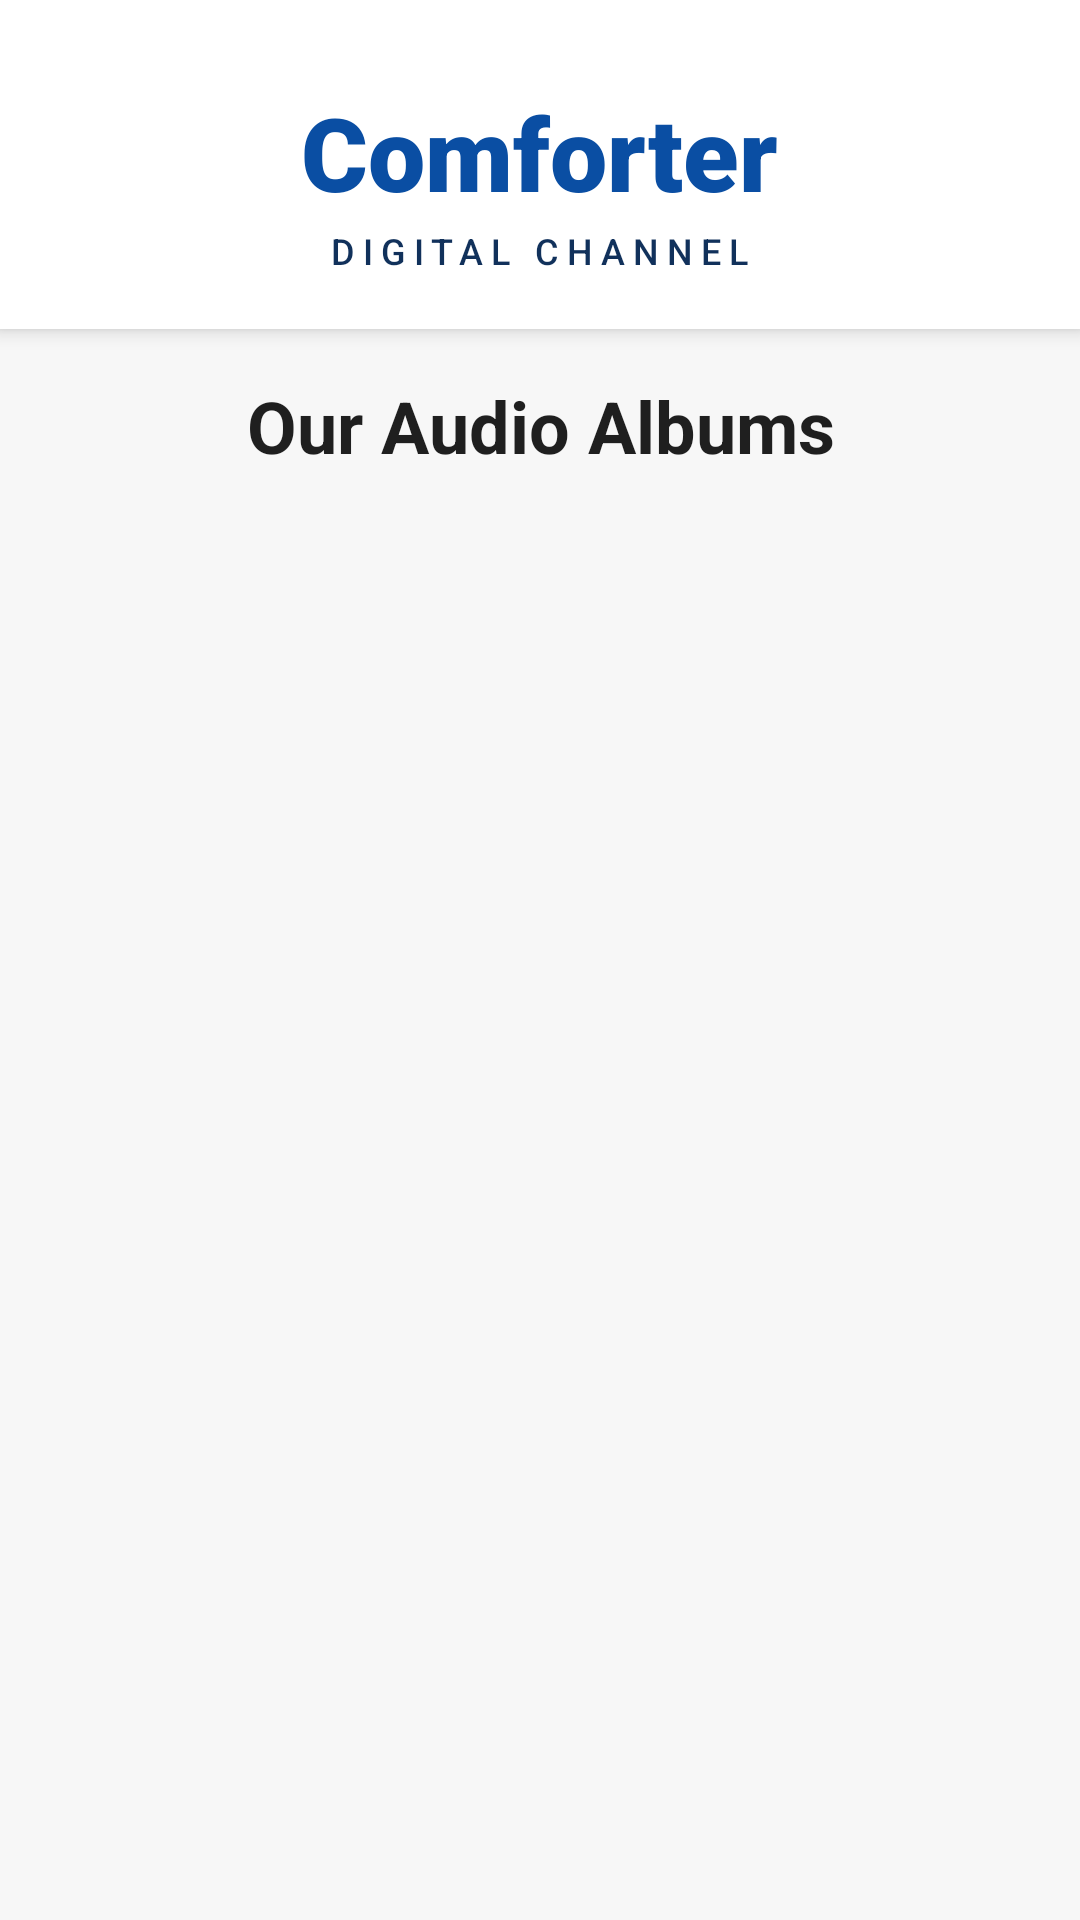

Write the Android layout XML for this screen, with the resource values it uses.
<!-- AndroidManifest.xml: application theme Theme.ComforterProject -->
<!-- res/layout/fragment_music.xml -->
<?xml version="1.0" encoding="utf-8"?>
<LinearLayout xmlns:android="http://schemas.android.com/apk/res/android"
    android:layout_width="match_parent"
    android:layout_height="match_parent"
    android:background="#F7F7F7"
    android:orientation="vertical">

    <LinearLayout
        android:layout_width="match_parent"
        android:layout_height="wrap_content"
        android:background="@android:color/white"
        android:elevation="4dp"
        android:gravity="center"
        android:orientation="vertical"
        android:paddingTop="28dp"
        android:paddingBottom="18dp">

        <TextView
            android:layout_width="wrap_content"
            android:layout_height="wrap_content"
            android:fontFamily="sans-serif-black"
            android:text="Comforter"
            android:textColor="#0A4EA3"
            android:textSize="34sp" />

        <TextView
            android:layout_width="wrap_content"
            android:layout_height="wrap_content"
            android:layout_marginTop="2dp"
            android:fontFamily="sans-serif-medium"
            android:letterSpacing="0.22"
            android:text="DIGITAL CHANNEL"
            android:textColor="#11315B"
            android:textSize="12sp" />
    </LinearLayout>

    <TextView
        android:layout_width="match_parent"
        android:layout_height="wrap_content"
        android:layout_marginTop="16dp"
        android:gravity="center"
        android:text="Our Audio Albums"
        android:textColor="#1F1F1F"
        android:textSize="24sp"
        android:textStyle="bold" />

    <androidx.recyclerview.widget.RecyclerView
        android:id="@+id/albumRecyclerView"
        android:layout_width="match_parent"
        android:layout_height="0dp"
        android:layout_weight="1"
        android:clipToPadding="false"
        android:overScrollMode="never"
        android:paddingStart="18dp"
        android:paddingTop="12dp"
        android:paddingEnd="18dp"
        android:paddingBottom="24dp" />

    <TextView
        android:id="@+id/emptyTextView"
        android:layout_width="match_parent"
        android:layout_height="0dp"
        android:layout_weight="1"
        android:gravity="center"
        android:padding="24dp"
        android:text="No audio albums found"
        android:textColor="#666666"
        android:textSize="16sp"
        android:visibility="gone" />

</LinearLayout>
<!-- resources referenced by this layout -->
<resources>
  <style name="Theme.ComforterProject" parent="Base.Theme.ComforterProject" />
  <style name="Base.Theme.ComforterProject" parent="Theme.Material3.DayNight.NoActionBar">
          
          
      </style>
</resources>
